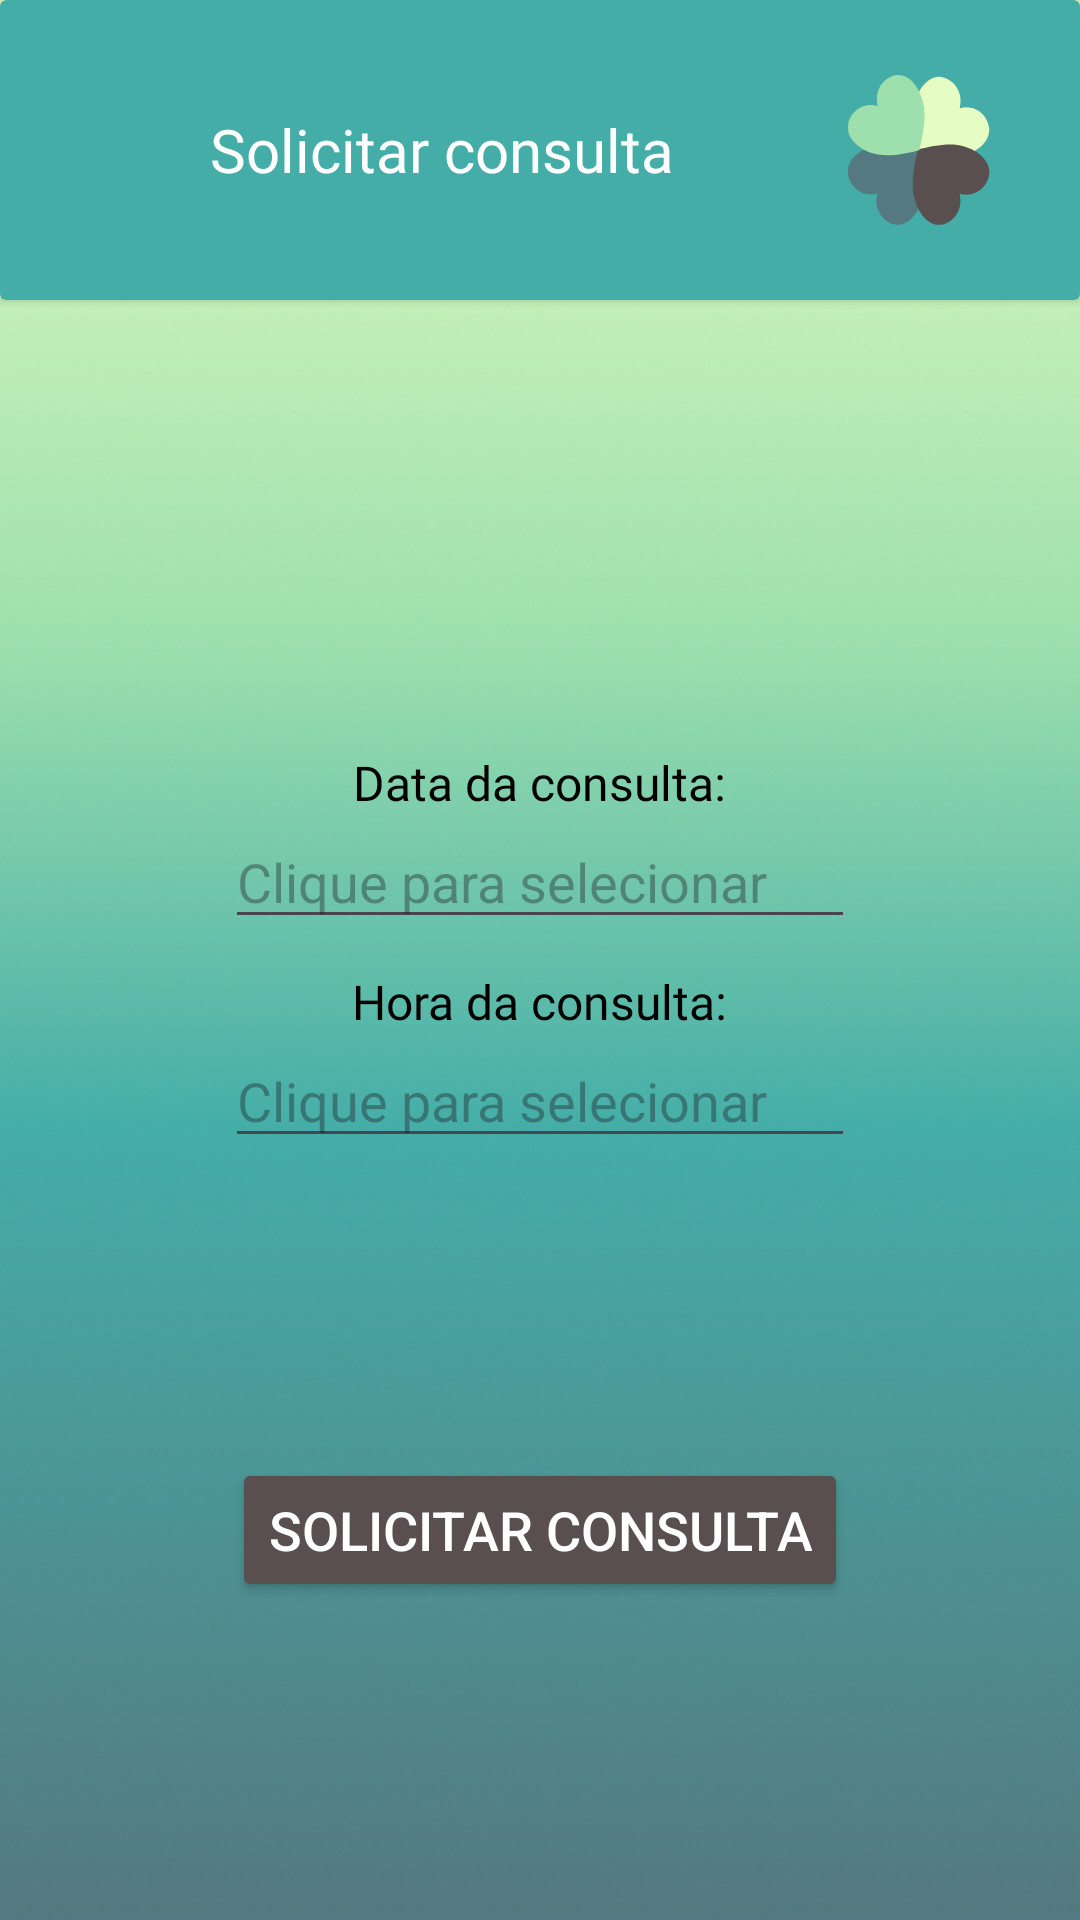

Produce the Android XML layout that renders to this screen, including the resource entries it uses.
<!-- AndroidManifest.xml: application theme Theme.Aliviamente -->
<!-- res/layout/activity_nova_consulta.xml -->
<?xml version="1.0" encoding="utf-8"?>
<androidx.constraintlayout.widget.ConstraintLayout xmlns:android="http://schemas.android.com/apk/res/android"
    xmlns:app="http://schemas.android.com/apk/res-auto"
    xmlns:tools="http://schemas.android.com/tools"
    android:id="@+id/main"
    android:layout_width="match_parent"
    android:layout_height="match_parent"
    android:background="@drawable/background_mobile"
    tools:context=".NovaConsultaActivity">

    <androidx.cardview.widget.CardView
        android:id="@+id/cardView_nova_consulta"
        android:layout_width="match_parent"
        android:layout_height="100dp"
        android:backgroundTint="@color/titulo_boas_vindas"
        tools:ignore="MissingConstraints">

        <LinearLayout
            android:layout_width="match_parent"
            android:layout_height="match_parent"
            android:orientation="horizontal">

            <ImageButton
                android:id="@+id/btn_voltar_soli"
                android:layout_width="40dp"
                android:layout_height="40dp"
                android:layout_gravity="center"
                android:layout_marginLeft="15dp"
                android:layout_marginRight="15dp"
                android:layout_weight="0"
                android:background="?attr/selectableItemBackground"
                android:scaleType="centerCrop"
                app:srcCompat="@drawable/arrow_back" />

            <TextView
                android:id="@+id/textView3"
                android:layout_width="wrap_content"
                android:layout_height="wrap_content"
                android:layout_gravity="center"
                android:layout_weight="0"
                android:fontFamily="@font/k2d_bold"
                android:text="@string/nova_consulta"
                android:textColor="@color/white"
                android:textSize="20sp" />

            <ImageView
                android:id="@+id/imageView6"
                android:layout_width="wrap_content"
                android:layout_height="50dp"
                android:layout_gravity="center"
                android:layout_weight="1"
                android:paddingRight="30dp"
                android:scaleType="fitEnd"
                app:srcCompat="@drawable/logo_desenho_marrom_2" />
        </LinearLayout>
    </androidx.cardview.widget.CardView>

    <LinearLayout
        android:id="@+id/linearLayout2"
        android:layout_width="0dp"
        android:layout_height="wrap_content"
        android:layout_marginTop="150dp"
        android:gravity="center"
        android:orientation="vertical"
        app:layout_constraintEnd_toEndOf="parent"
        app:layout_constraintStart_toStartOf="parent"
        app:layout_constraintTop_toBottomOf="@+id/cardView_nova_consulta">

        <TextView
            android:id="@+id/textView19"
            android:layout_width="wrap_content"
            android:layout_height="wrap_content"
            android:fontFamily="@font/k2d_thin"
            android:text="@string/data_consulta"
            android:textColor="@color/black"
            android:textSize="16sp" />


        <EditText
            android:id="@+id/editTextDate"
            android:layout_width="wrap_content"
            android:layout_height="wrap_content"
            android:ems="10"
            android:focusable="false"
            android:hint="Clique para selecionar "
            android:inputType="date" />

        <TextView
            android:id="@+id/textView20"
            android:layout_width="wrap_content"
            android:layout_height="wrap_content"
            android:layout_marginTop="10dp"
            android:fontFamily="@font/k2d_thin"
            android:text="@string/hora_consulta"
            android:textColor="@color/black"
            android:textSize="16sp" />


        <EditText
            android:id="@+id/editTextTime"
            android:layout_width="wrap_content"
            android:layout_height="wrap_content"
            android:ems="10"
            android:focusable="false"
            android:hint="Clique para selecionar"
            android:inputType="time" />

    </LinearLayout>

    <Button
        android:id="@+id/button3"
        android:layout_width="wrap_content"
        android:layout_height="wrap_content"
        android:layout_marginTop="100dp"
        android:backgroundTint="@color/btn_boas_vindas"
        android:onClick="requestConsultationActivity"
        android:text="@string/nova_consulta"
        android:textColor="@color/white"
        android:textColorLink="@color/white"
        android:textSize="18sp"
        app:layout_constraintEnd_toEndOf="parent"
        app:layout_constraintStart_toStartOf="parent"
        app:layout_constraintTop_toBottomOf="@+id/linearLayout2" />

</androidx.constraintlayout.widget.ConstraintLayout>
<!-- resources referenced by this layout -->
<resources>
  <color name="black">#FF000000</color>
  <color name="btn_boas_vindas">#594F4F</color>
  <color name="titulo_boas_vindas">#45ADA8</color>
  <color name="white">#FFFFFFFF</color>
  <!-- drawable background_mobile: png bitmap (drawable, 210859 bytes) -->
  <!-- drawable logo_desenho_marrom_2 (drawable) -->
  <vector xmlns:android="http://schemas.android.com/apk/res/android"
      android:width="183dp"
      android:height="193dp"
      android:viewportWidth="183"
      android:viewportHeight="193">
    <path
        android:pathData="M143.99,42.72c21.33,-5.7 36.92,10.92 37.96,26.24c1.03,15.31 -12.5,29.32 -33.82,35.01c-15.61,4.69 -39.79,0.23 -58.25,-5.23c-4.93,-19.47 -8.82,-44.93 -4.13,-61.25c5.73,-22.32 19.26,-36.32 33.82,-35.01c14.56,1.31 30.16,17.93 24.43,40.24Z"
        android:fillColor="#e5fcc2"/>
    <path
        android:pathData="M38.01,152.43c-5.73,22.32 9.86,38.94 24.43,40.24c14.56,1.31 28.09,-12.7 33.82,-35.01c4.69,-16.32 0.8,-41.78 -4.13,-61.25c-18.46,-5.46 -42.65,-9.92 -58.25,-5.23c-21.33,5.7 -34.86,19.7 -33.82,35.01c1.03,15.31 16.63,31.93 37.96,26.24Z"
        android:fillColor="#547980"/>
    <path
        android:pathData="M143.82,152.84c5.42,22.4 -10.4,38.78 -24.98,39.87c-14.58,1.09 -27.91,-13.12 -33.34,-35.53c-4.46,-16.39 -0.22,-41.79 4.98,-61.18c18.54,-5.18 42.78,-9.27 58.32,-4.34c21.25,6.02 34.58,20.23 33.34,35.53c-1.25,15.3 -17.07,31.68 -38.31,25.66Z"
        android:fillColor="#594f4f"/>
    <path
        android:pathData="M38.45,39.92c-21.25,-6.02 -37.07,10.36 -38.31,25.66c-1.25,15.3 12.09,29.51 33.34,35.53c15.54,4.92 39.78,0.84 58.32,-4.34c5.2,-19.39 9.44,-44.79 4.98,-61.18c-5.42,-22.4 -18.76,-36.61 -33.34,-35.53c-14.58,1.09 -30.4,17.47 -24.98,39.87Z"
        android:fillColor="#9de0ad"/>
  </vector>
  <string name="data_consulta">Data da consulta:</string>
  <string name="hora_consulta">Hora da consulta:</string>
  <string name="nova_consulta">Solicitar consulta</string>
  <style name="Theme.Aliviamente" parent="Base.Theme.Aliviamente" />
  <style name="Base.Theme.Aliviamente" parent="Theme.Material3.DayNight.NoActionBar">
          
          
      </style>
</resources>
